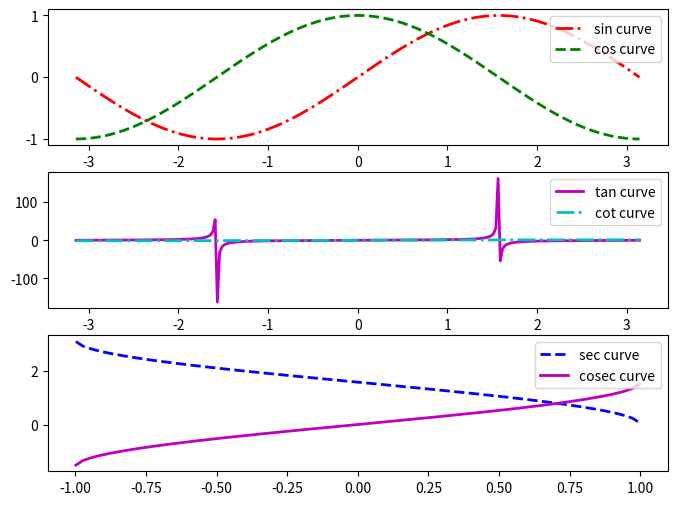

Here is the Python script that generated this plot:
# creating 2 trignometric graphs into one subplot in one figure-
# customizing matplotlib graphics - changing the color & linewidth

import numpy as np
import matplotlib.pyplot as plt

a = np.linspace(-np.pi, np.pi, 256, endpoint=True)

plt.figure(figsize=(8, 6), dpi=130)

plt.subplot(311)
plt.plot(a, np.sin(a), color='r', linewidth=2.0, linestyle='-.', label="sin curve")
plt.plot(a, np.cos(a), color='g', linewidth=2.0, linestyle='--', label="cos curve")
plt.legend(loc="upper right")

plt.subplot(312)
plt.plot(a, np.tan(a), color='m', linewidth=2.0, linestyle='-', label="tan curve")
plt.plot(a, np.arctan(a), color='c', linewidth=2.0, linestyle='-.', label="cot curve")
plt.legend(loc="upper right")

plt.subplot(313)
plt.plot(a, np.arccos(a), color='b', linewidth=2.0, linestyle='--', label="sec curve")
plt.plot(a, np.arcsin(a), color='m', linewidth=2.0, linestyle='-', label="cosec curve")
plt.legend(loc="upper right")

plt.show()
